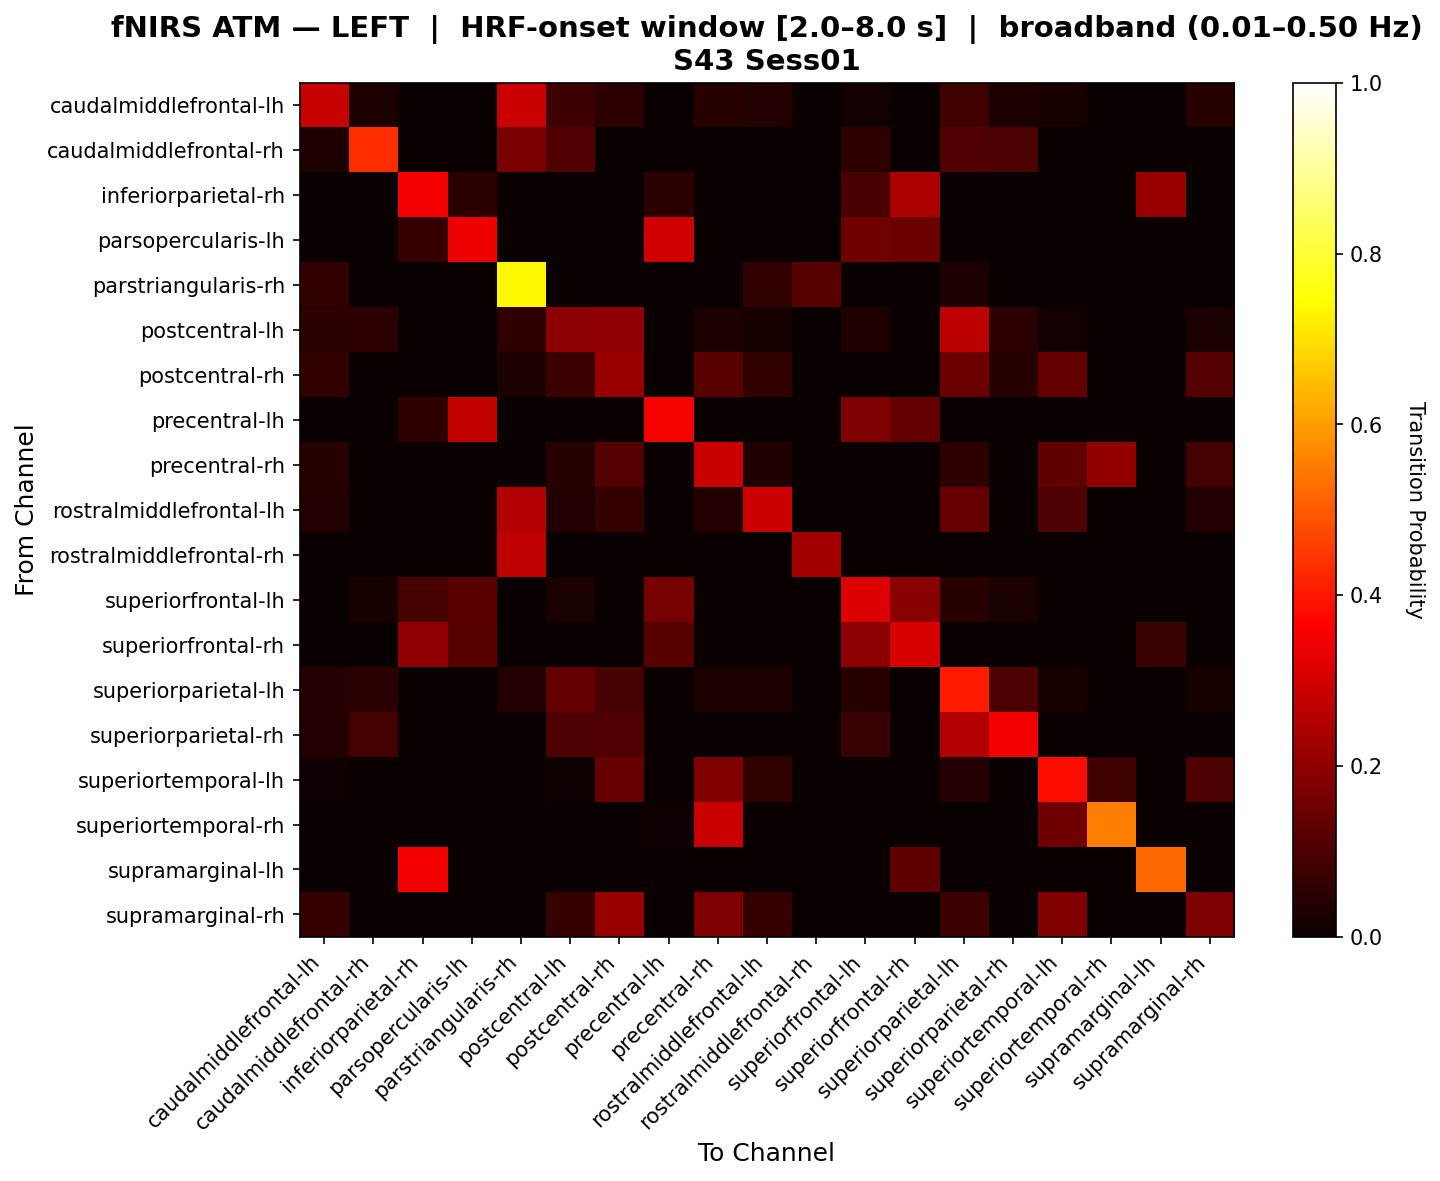

The file beside this chart, header and first rows:
, caudalmiddlefrontal-lh, caudalmiddlefrontal-rh, inferiorparietal-rh, parsopercularis-lh, parstriangularis-rh, postcentral-lh, postcentral-rh, precentral-lh, precentral-rh, rostralmiddlefrontal-lh, rostralmiddlefrontal-rh, superiorfrontal-lh, superiorfrontal-rh, superiorparietal-lh, superiorparietal-rh, superiortemporal-lh, superiortemporal-rh, supramarginal-lh, supramarginal-rh
caudalmiddlefrontal-lh, 0.2814, 0.02985, 0.0, 0.0, 0.2857, 0.07463, 0.05224, 0.0, 0.04478, 0.03731, 0.0, 0.01493, 0.0, 0.08209, 0.02985, 0.02239, 0.0, 0.0, 0.04478
caudalmiddlefrontal-rh, 0.03279, 0.4317, 0.0, 0.0, 0.1667, 0.1066, 0.0, 0.0, 0.0, 0.0, 0.0, 0.05738, 0.0, 0.1066, 0.09836, 0.0, 0.0, 0.0, 0.0
inferiorparietal-rh, 0.0, 0.0, 0.3507, 0.05068, 0.0, 0.0, 0.0, 0.0473, 0.0, 0.0, 0.0, 0.09459, 0.242, 0.0, 0.0, 0.0, 0.0, 0.2147, 0.0
parsopercularis-lh, 0.0, 0.0, 0.06489, 0.341, 0.0, 0.0, 0.0, 0.2952, 0.0, 0.0, 0.0, 0.1533, 0.1456, 0.0, 0.0, 0.0, 0.0, 0.0, 0.0
parstriangularis-rh, 0.05882, 0.0, 0.0, 0.0, 0.7376, 0.0, 0.0, 0.0, 0.0, 0.05882, 0.1154, 0.0, 0.0, 0.02941, 0.0, 0.0, 0.0, 0.0, 0.0
postcentral-lh, 0.04825, 0.05263, 0.0, 0.0, 0.05556, 0.1988, 0.2018, 0.0, 0.0307, 0.02193, 0.0, 0.03509, 0.0, 0.2632, 0.05263, 0.01316, 0.0, 0.0, 0.02632
postcentral-rh, 0.06034, 0.0, 0.0, 0.0, 0.0303, 0.0755, 0.2139, 0.0, 0.121, 0.06034, 0.0, 0.0, 0.0, 0.1468, 0.04545, 0.134, 0.0, 0.0, 0.1123
precentral-lh, 0.0, 0.0, 0.05797, 0.2753, 0.0, 0.0, 0.0, 0.3548, 0.0, 0.0, 0.0, 0.1724, 0.1359, 0.0, 0.0, 0.0, 0.003623, 0.0, 0.0
precentral-rh, 0.04667, 0.0, 0.0, 0.0, 0.0, 0.04667, 0.1115, 0.0, 0.286, 0.03333, 0.0, 0.0, 0.0, 0.05333, 0.0, 0.1315, 0.2045, 0.0, 0.08651
rostralmiddlefrontal-lh, 0.03846, 0.0, 0.0, 0.0, 0.25, 0.03846, 0.0641, 0.0, 0.03846, 0.2901, 0.0, 0.0, 0.0, 0.1394, 0.0, 0.1026, 0.0, 0.0, 0.03846
rostralmiddlefrontal-rh, 0.0, 0.0, 0.0, 0.0, 0.2727, 0.0, 0.0, 0.0, 0.0, 0.0, 0.2273, 0.0, 0.0, 0.0, 0.0, 0.0, 0.0, 0.0, 0.0
superiorfrontal-lh, 0.0, 0.02252, 0.0915, 0.1239, 0.0, 0.02703, 0.0, 0.1607, 0.0, 0.0, 0.0, 0.3137, 0.1885, 0.04505, 0.02703, 0.0, 0.0, 0.0, 0.0
superiorfrontal-rh, 0.0, 0.0, 0.2, 0.1151, 0.0, 0.0, 0.0, 0.1159, 0.0, 0.0, 0.0, 0.1914, 0.3048, 0.0, 0.0, 0.0, 0.0, 0.07274, 0.0
superiorparietal-lh, 0.03986, 0.0471, 0.0, 0.0, 0.03704, 0.1353, 0.09179, 0.0, 0.02899, 0.02899, 0.0, 0.04348, 0.0, 0.405, 0.09903, 0.02174, 0.0, 0.0, 0.02174
superiorparietal-rh, 0.03571, 0.08929, 0.0, 0.0, 0.0, 0.09821, 0.1071, 0.0, 0.0, 0.0, 0.0, 0.07143, 0.0, 0.25, 0.3482, 0.0, 0.0, 0.0, 0.0
superiortemporal-lh, 0.01, 0.0, 0.0, 0.0, 0.0, 0.01, 0.1371, 0.0, 0.1793, 0.06, 0.0, 0.0, 0.0, 0.04, 0.0, 0.3843, 0.08, 0.0, 0.09929
superiortemporal-rh, 0.0, 0.0, 0.0, 0.0, 0.0, 0.0, 0.0, 0.01042, 0.2854, 0.0, 0.0, 0.0, 0.0, 0.0, 0.0, 0.15, 0.5542, 0.0, 0.0
supramarginal-lh, 0.0, 0.0, 0.3502, 0.0, 0.0, 0.0, 0.0, 0.0, 0.0, 0.0, 0.0, 0.0, 0.1287, 0.0, 0.0, 0.0, 0.0, 0.5211, 0.0
supramarginal-rh, 0.0625, 0.0, 0.0, 0.0, 0.0, 0.0625, 0.2139, 0.0, 0.1736, 0.0625, 0.0, 0.0, 0.0, 0.075, 0.0, 0.1764, 0.0, 0.0, 0.1736
